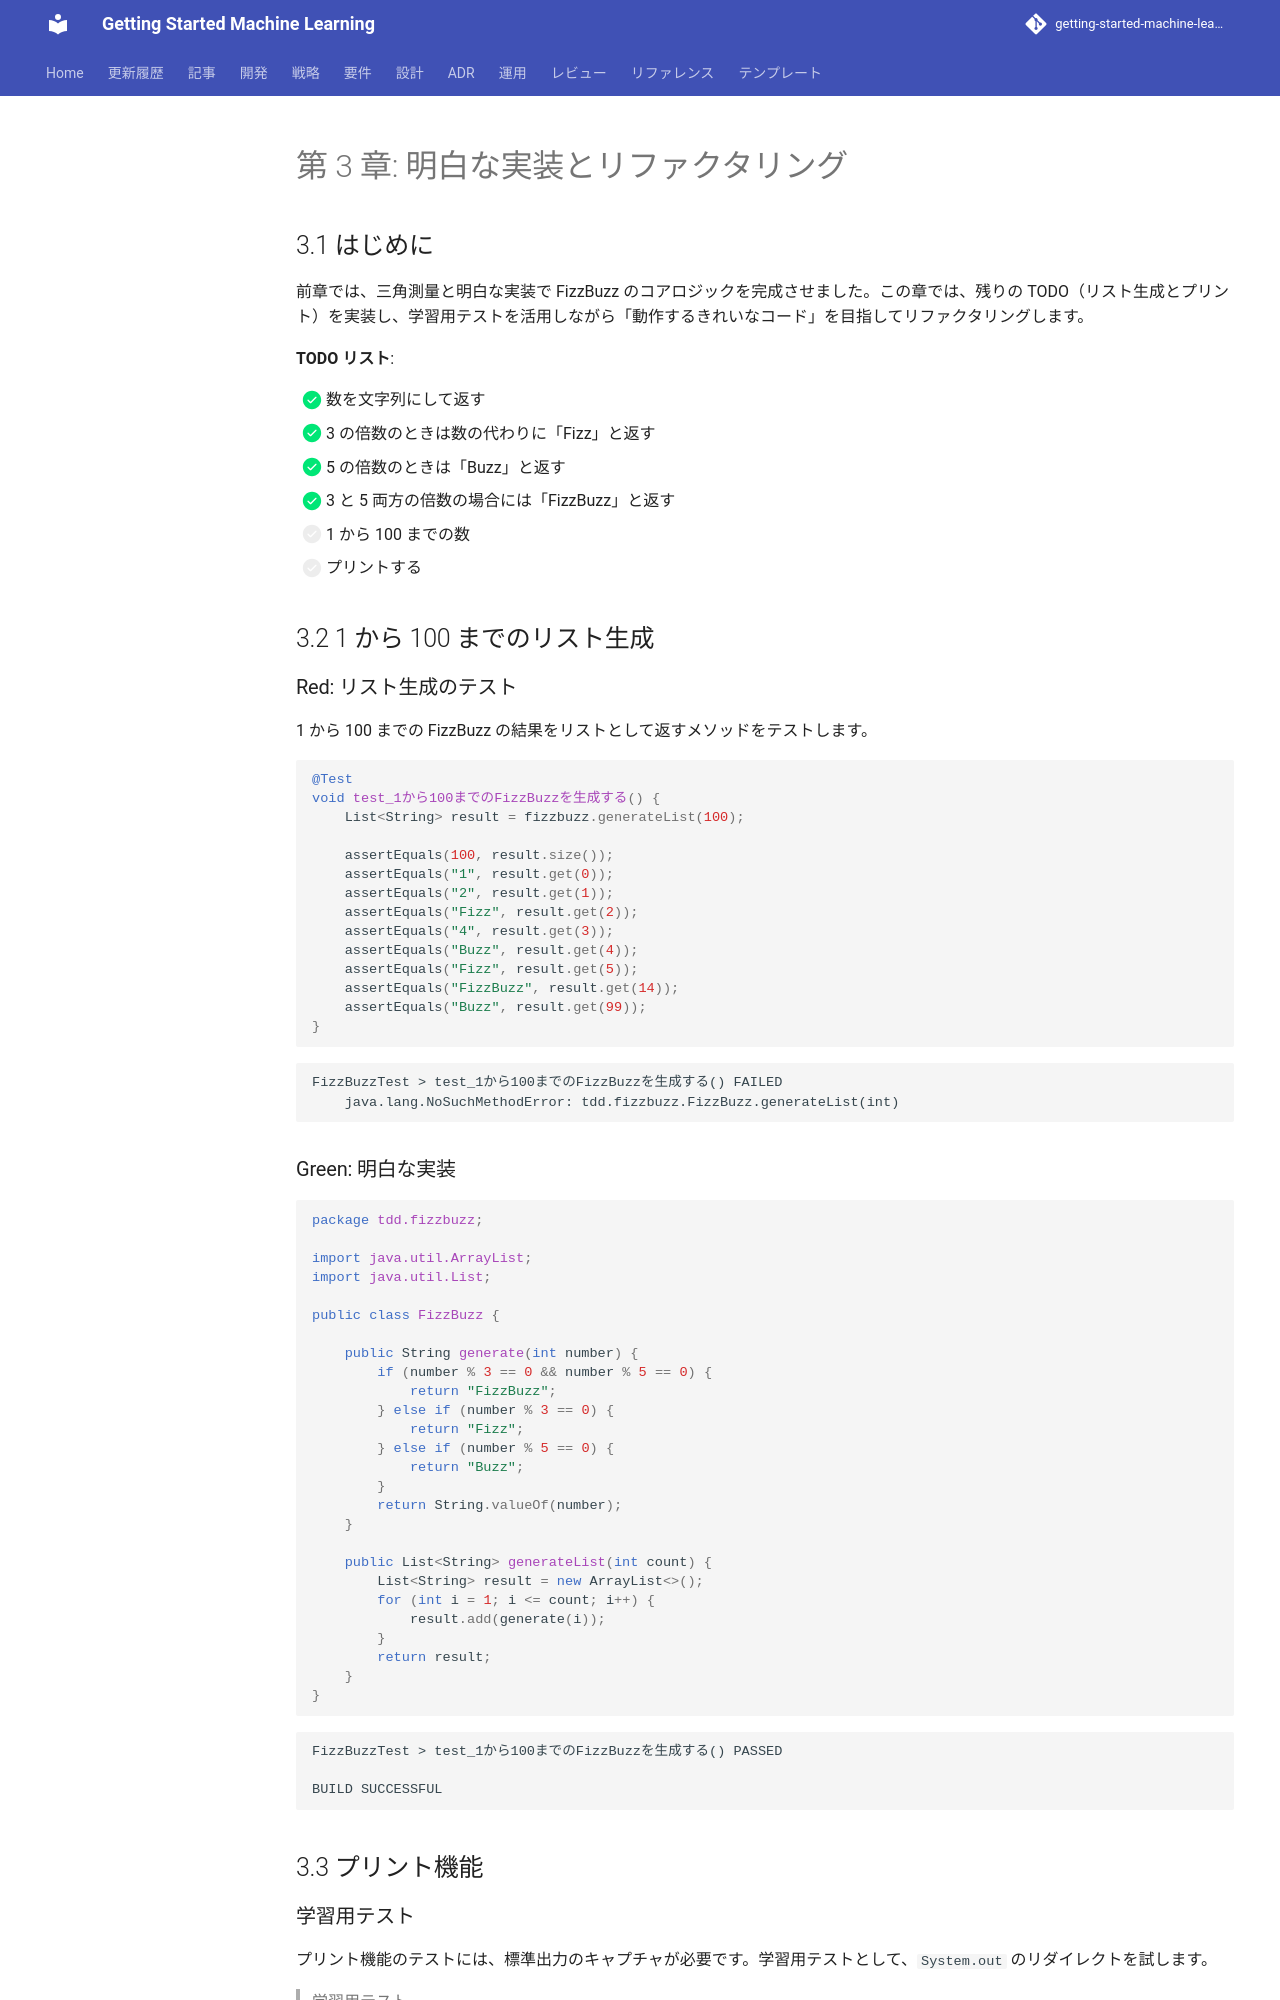

repository: k2works/getting-started-machine-learning · page: article/getting-start-tdd/java/03-obvious-implementation-and-refactoring/index.html · generator: mkdocs

---
type: Article
title: "第 3 章: 明白な実装とリファクタリング"
description: "前章では、三角測量と明白な実装で FizzBuzz のコアロジックを完成させました。"
tags: [article, getting-start-tdd, java]
status: stable
generated: { by: human:kakimomokuri, at: 2026-03-24T05:22:28Z }
---

# 第 3 章: 明白な実装とリファクタリング

## 3.1 はじめに

前章では、三角測量と明白な実装で FizzBuzz のコアロジックを完成させました。この章では、残りの TODO（リスト生成とプリント）を実装し、学習用テストを活用しながら「動作するきれいなコード」を目指してリファクタリングします。

**TODO リスト**:

- [x] 数を文字列にして返す
- [x] 3 の倍数のときは数の代わりに「Fizz」と返す
- [x] 5 の倍数のときは「Buzz」と返す
- [x] 3 と 5 両方の倍数の場合には「FizzBuzz」と返す
- [ ] 1 から 100 までの数
- [ ] プリントする

## 3.2 1 から 100 までのリスト生成

### Red: リスト生成のテスト

1 から 100 までの FizzBuzz の結果をリストとして返すメソッドをテストします。

```java
@Test
void test_1から100までのFizzBuzzを生成する() {
    List<String> result = fizzbuzz.generateList(100);

    assertEquals(100, result.size());
    assertEquals("1", result.get(0));
    assertEquals("2", result.get(1));
    assertEquals("Fizz", result.get(2));
    assertEquals("4", result.get(3));
    assertEquals("Buzz", result.get(4));
    assertEquals("Fizz", result.get(5));
    assertEquals("FizzBuzz", result.get(14));
    assertEquals("Buzz", result.get(99));
}
```

```
FizzBuzzTest > test_1から100までのFizzBuzzを生成する() FAILED
    java.lang.NoSuchMethodError: tdd.fizzbuzz.FizzBuzz.generateList(int)
```
